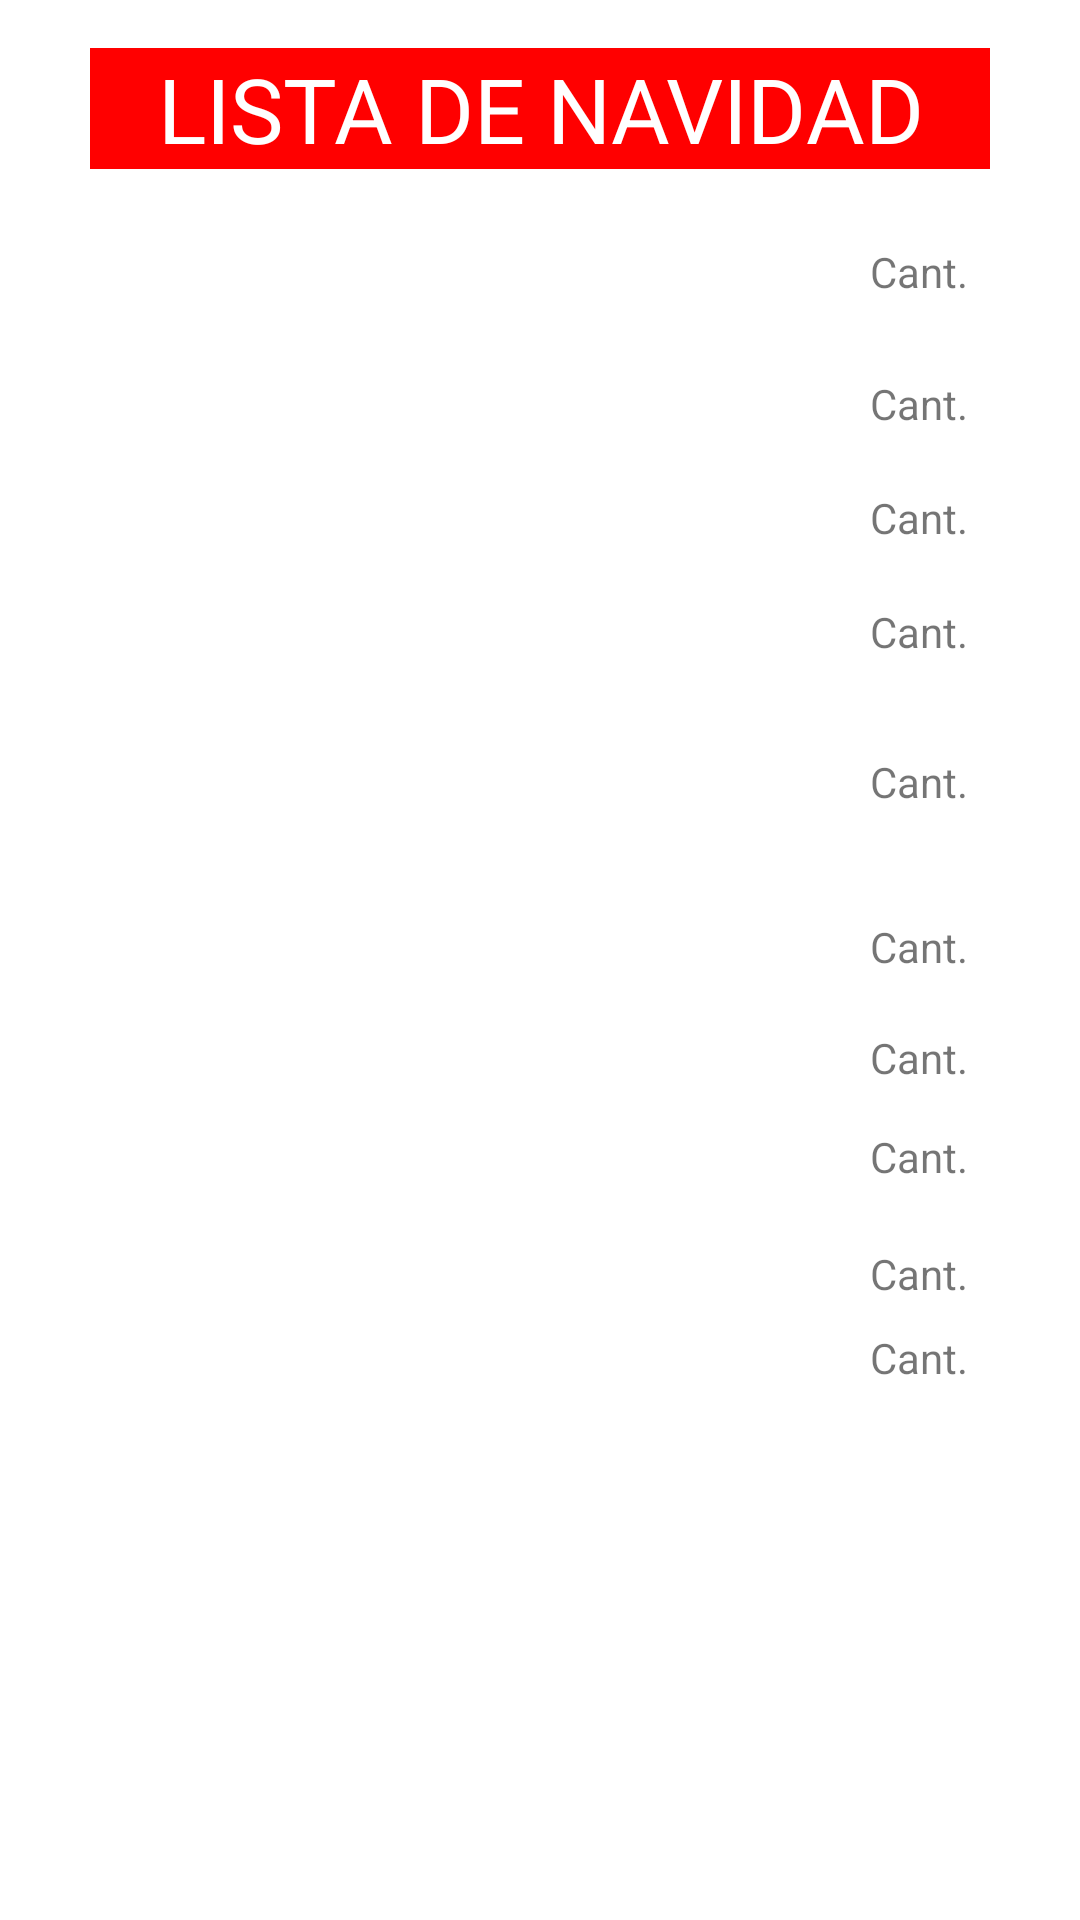

Write the Android layout XML for this screen, with the resource values it uses.
<!-- AndroidManifest.xml: application theme Theme.LayoutBotonesDef -->
<!-- res/layout/oh_my_god.xml -->
<?xml version="1.0" encoding="utf-8"?>
<RelativeLayout xmlns:android="http://schemas.android.com/apk/res/android"
    xmlns:tools="http://schemas.android.com/tools"
    android:layout_width="match_parent"
    android:layout_height="match_parent"
    tools:context=".OhMyGod"
    android:orientation="vertical"
    android:paddingRight="30dp"
    android:paddingLeft="30dp"
    android:paddingTop="16dp">


    <androidx.recyclerview.widget.RecyclerView
        android:id="@+id/recView"
        android:layout_width="250dp"
        android:layout_height="wrap_content"
        android:layout_marginTop="60dp"
        android:layout_marginRight="70dp" />

    <TextView
        android:id="@+id/textView2"
        android:layout_width="match_parent"
        android:layout_height="wrap_content"
        android:background="@color/rojo"
        android:text="LISTA DE NAVIDAD"
        android:textColor="@color/white"
        android:textAlignment="center"
        android:textSize="30dp" />

    <TextView
        android:id="@+id/textView3"
        android:layout_width="wrap_content"
        android:layout_height="wrap_content"
        android:layout_marginLeft="260dp"
        android:layout_marginTop="65dp"
        android:text="Cant." />

    <Spinner
        android:id="@+id/spinner3"
        android:layout_width="70dp"
        android:layout_height="20dp"
        android:layout_marginLeft="300dp"
        android:layout_marginTop="65dp" />

    <TextView
        android:id="@+id/textView4"
        android:layout_width="wrap_content"
        android:layout_height="wrap_content"
        android:layout_marginLeft="260dp"
        android:layout_marginTop="109dp"
        android:text="Cant." />

    <Spinner
        android:id="@+id/spinner4"
        android:layout_width="70dp"
        android:layout_height="20dp"
        android:layout_marginLeft="300dp"
        android:layout_marginTop="109dp" />

    <TextView
        android:id="@+id/textView5"
        android:layout_width="wrap_content"
        android:layout_height="wrap_content"
        android:layout_marginLeft="260dp"
        android:layout_marginTop="147dp"
        android:text="Cant." />

    <Spinner
        android:id="@+id/spinner5"
        android:layout_width="70dp"
        android:layout_height="20dp"
        android:layout_marginLeft="300dp"
        android:layout_marginTop="147dp"/>

    <TextView
        android:id="@+id/textView6"
        android:layout_width="wrap_content"
        android:layout_height="wrap_content"
        android:layout_marginLeft="260dp"
        android:layout_marginTop="185dp"
        android:text="Cant." />

    <Spinner
        android:id="@+id/spinner6"
        android:layout_width="70dp"
        android:layout_height="20dp"
        android:layout_marginLeft="300dp"
        android:layout_marginTop="185dp"/>

    <TextView
        android:id="@+id/textView7"
        android:layout_width="wrap_content"
        android:layout_height="wrap_content"
        android:layout_marginLeft="260dp"
        android:layout_marginTop="235dp"
        android:text="Cant." />

    <Spinner
        android:id="@+id/spinner7"
        android:layout_width="70dp"
        android:layout_height="20dp"
        android:layout_marginLeft="300dp"
        android:layout_marginTop="235dp"/>

    <TextView
        android:id="@+id/textView8"
        android:layout_width="wrap_content"
        android:layout_height="wrap_content"
        android:layout_marginLeft="260dp"
        android:layout_marginTop="290dp"
        android:text="Cant." />

    <Spinner
        android:id="@+id/spinner8"
        android:layout_width="70dp"
        android:layout_height="20dp"
        android:layout_marginLeft="300dp"
        android:layout_marginTop="290dp"/>

    <TextView
        android:id="@+id/textView9"
        android:layout_width="wrap_content"
        android:layout_height="wrap_content"
        android:layout_marginLeft="260dp"
        android:layout_marginTop="327dp"
        android:text="Cant." />

    <Spinner
        android:id="@+id/spinner9"
        android:layout_width="70dp"
        android:layout_height="20dp"
        android:layout_marginLeft="300dp"
        android:layout_marginTop="327dp"/>

    <TextView
        android:id="@+id/textView10"
        android:layout_width="wrap_content"
        android:layout_height="wrap_content"
        android:layout_marginLeft="260dp"
        android:layout_marginTop="360dp"
        android:text="Cant." />

    <Spinner
        android:id="@+id/spinner10"
        android:layout_width="70dp"
        android:layout_height="20dp"
        android:layout_marginLeft="300dp"
        android:layout_marginTop="360dp"/>

    <TextView
        android:id="@+id/textView11"
        android:layout_width="wrap_content"
        android:layout_height="wrap_content"
        android:layout_marginLeft="260dp"
        android:layout_marginTop="399dp"
        android:text="Cant." />

    <Spinner
        android:id="@+id/spinner11"
        android:layout_width="70dp"
        android:layout_height="20dp"
        android:layout_marginLeft="300dp"
        android:layout_marginTop="399dp"/>

    <TextView
        android:id="@+id/textView12"
        android:layout_width="wrap_content"
        android:layout_height="wrap_content"
        android:layout_marginLeft="260dp"
        android:layout_marginTop="427dp"
        android:text="Cant." />

    <Spinner
        android:id="@+id/spinner12"
        android:layout_width="70dp"
        android:layout_height="20dp"
        android:layout_marginLeft="300dp"
        android:layout_marginTop="427dp"/>

</RelativeLayout>
<!-- resources referenced by this layout -->
<resources>
  <color name="rojo">#FF0000</color>
  <color name="white">#FFFFFFFF</color>
  <style name="Theme.LayoutBotonesDef" parent="Theme.MaterialComponents.DayNight.DarkActionBar">
          
          <item name="colorPrimary">@color/purple_500</item>
          <item name="colorPrimaryVariant">@color/purple_700</item>
          <item name="colorOnPrimary">@color/white</item>
          
          <item name="colorSecondary">@color/teal_200</item>
          <item name="colorSecondaryVariant">@color/teal_700</item>
          <item name="colorOnSecondary">@color/black</item>
          
          <item name="android:statusBarColor" tools:targetApi="l">?attr/colorPrimaryVariant</item>
          
      </style>
  <color name="purple_500">#FF6200EE</color>
  <color name="purple_700">#FF3700B3</color>
  <color name="teal_200">#FF03DAC5</color>
  <color name="teal_700">#FF018786</color>
  <color name="black">#FF000000</color>
</resources>
